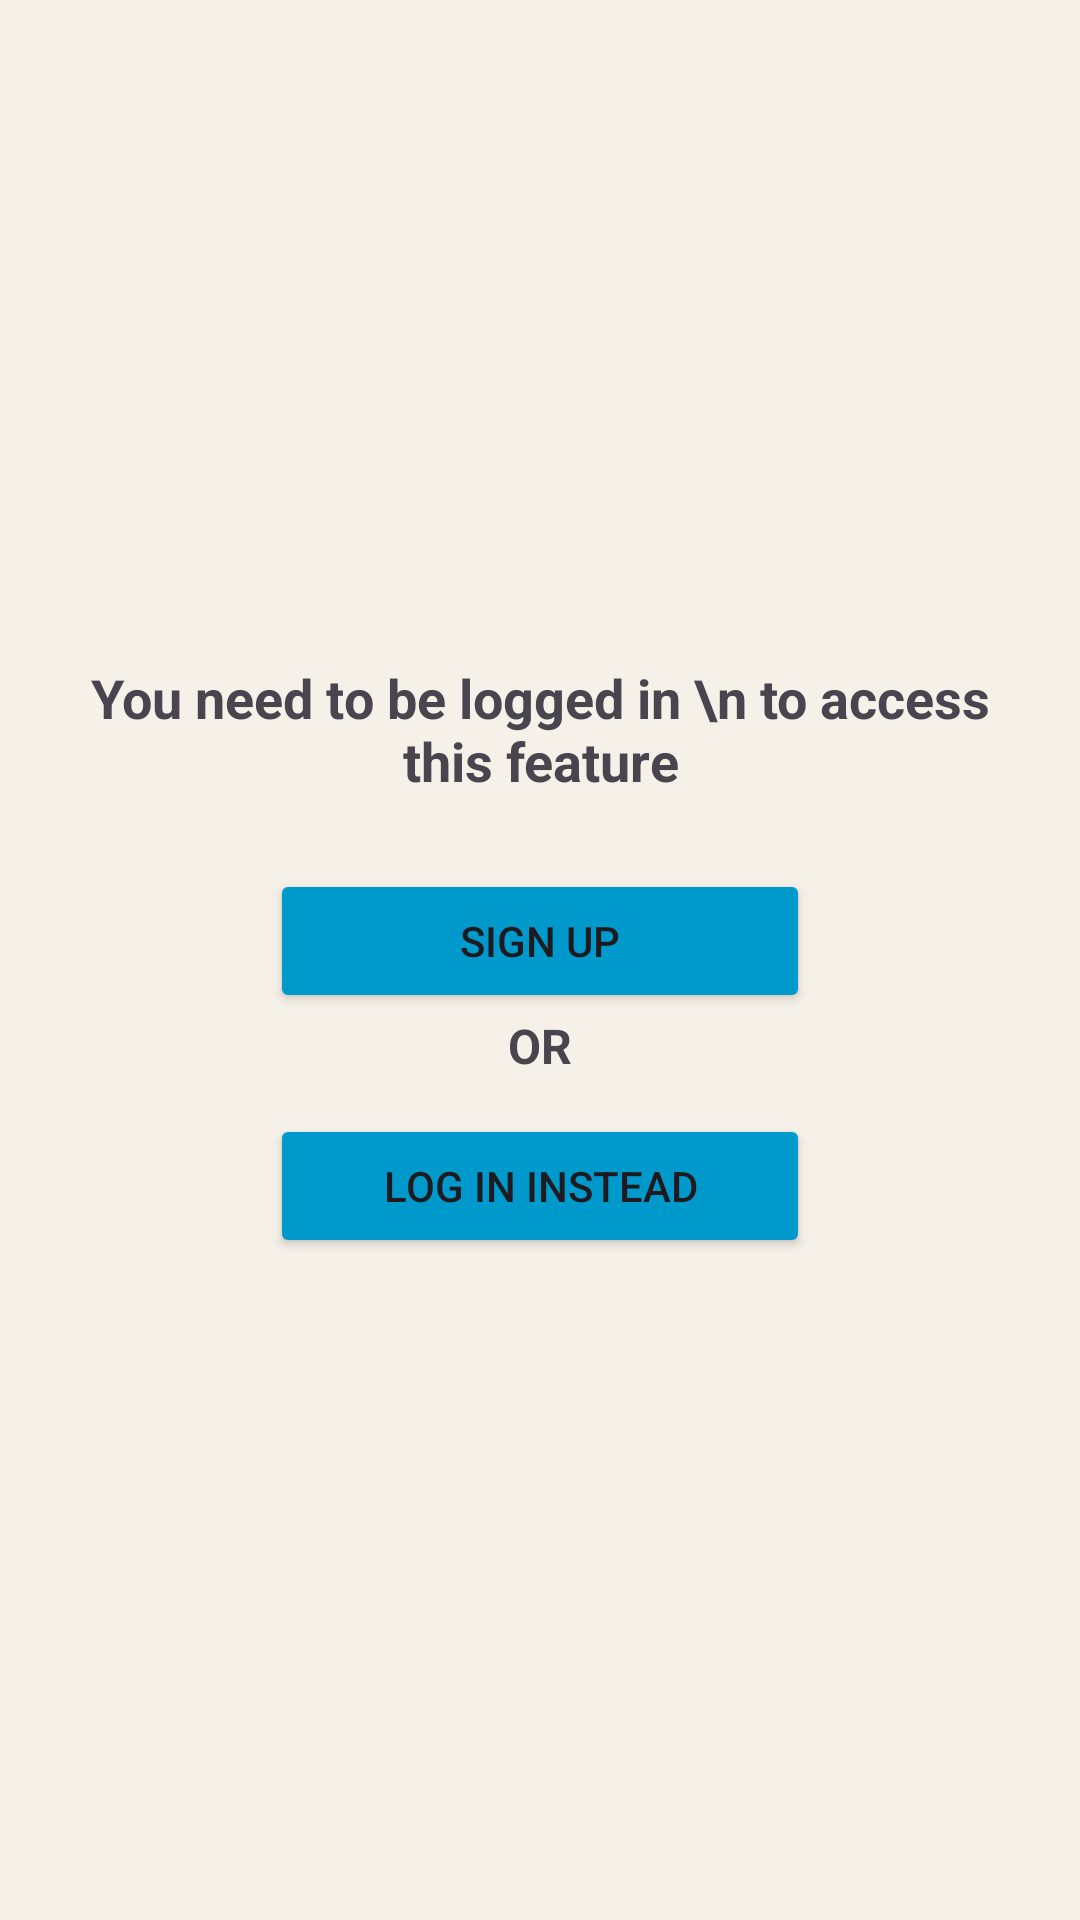

Android layout source for this screen:
<!-- AndroidManifest.xml: application theme Theme.Trucompanion -->
<!-- res/layout/fragment_login_required.xml -->
<?xml version="1.0" encoding="utf-8"?>
<LinearLayout xmlns:android="http://schemas.android.com/apk/res/android"
    android:orientation="vertical"
    android:gravity="center"
    android:padding="24dp"
    android:backgroundTint="#F5F1E8"
    android:layout_width="match_parent"
    android:layout_height="match_parent"
    android:background="#F9FAFB">

    <TextView
        android:id="@+id/tvMessage"
        android:text="You need to be logged in \n to access this feature"
        android:textSize="18sp"
        android:textStyle="bold"
        android:gravity="center"
        android:layout_width="wrap_content"
        android:layout_height="wrap_content"
        android:paddingBottom="24dp" />

    <Button
        android:id="@+id/btnSignUp"
        android:text="Sign Up"
        android:backgroundTint="@android:color/holo_blue_dark"
        android:layout_width="180dp"
        android:layout_height="wrap_content"
        android:layout_marginBottom="0dp"/>

    <TextView
        android:id="@+id/tvOr"
        android:layout_width="wrap_content"
        android:layout_height="wrap_content"
        android:text="OR"
        android:textStyle="bold"
        android:textSize="16sp"
        android:layout_marginBottom="0dp" />

    <Button
        android:id="@+id/btnLoginInstead"
        android:text="Log in instead"
        android:backgroundTint="@android:color/holo_blue_dark"
        android:layout_width="180dp"
        android:layout_height="wrap_content"
        android:layout_marginTop="12dp" />

</LinearLayout>
<!-- resources referenced by this layout -->
<resources>
  <style name="Theme.Trucompanion" parent="Base.Theme.Trucompanion" />
  <style name="Base.Theme.Trucompanion" parent="Theme.Material3.Light.NoActionBar">
          
          
      </style>
</resources>
